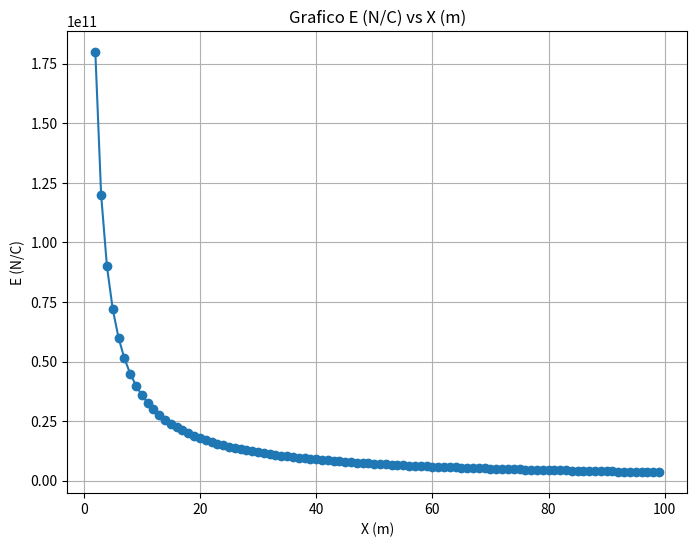

Generate this figure with matplotlib:

import matplotlib.pyplot as plt
import math



k=9.00*pow(10,9)

permitiVacio=8.85*pow(10,-12)
densidad=20.0

CampoE=[]
for x in range (100):
    if x>=2:
        operacion=(densidad/(2*math.pi*permitiVacio*x))
        CampoE.append(operacion)

    

x=range(2,100)

# Crear la gráfica
plt.figure(figsize=(8, 6))  # Tamaño de la figura

# Agregar los datos a la gráfica
plt.plot(x, CampoE, marker='o')

# Etiquetas de los ejes
plt.xlabel('X (m)')
plt.ylabel('E (N/C)')

# Título de la gráfica
plt.title('Grafico E (N/C) vs X (m)')

# Mostrar la gráfica
plt.grid(True)  # Mostrar cuadrícula
plt.show()
